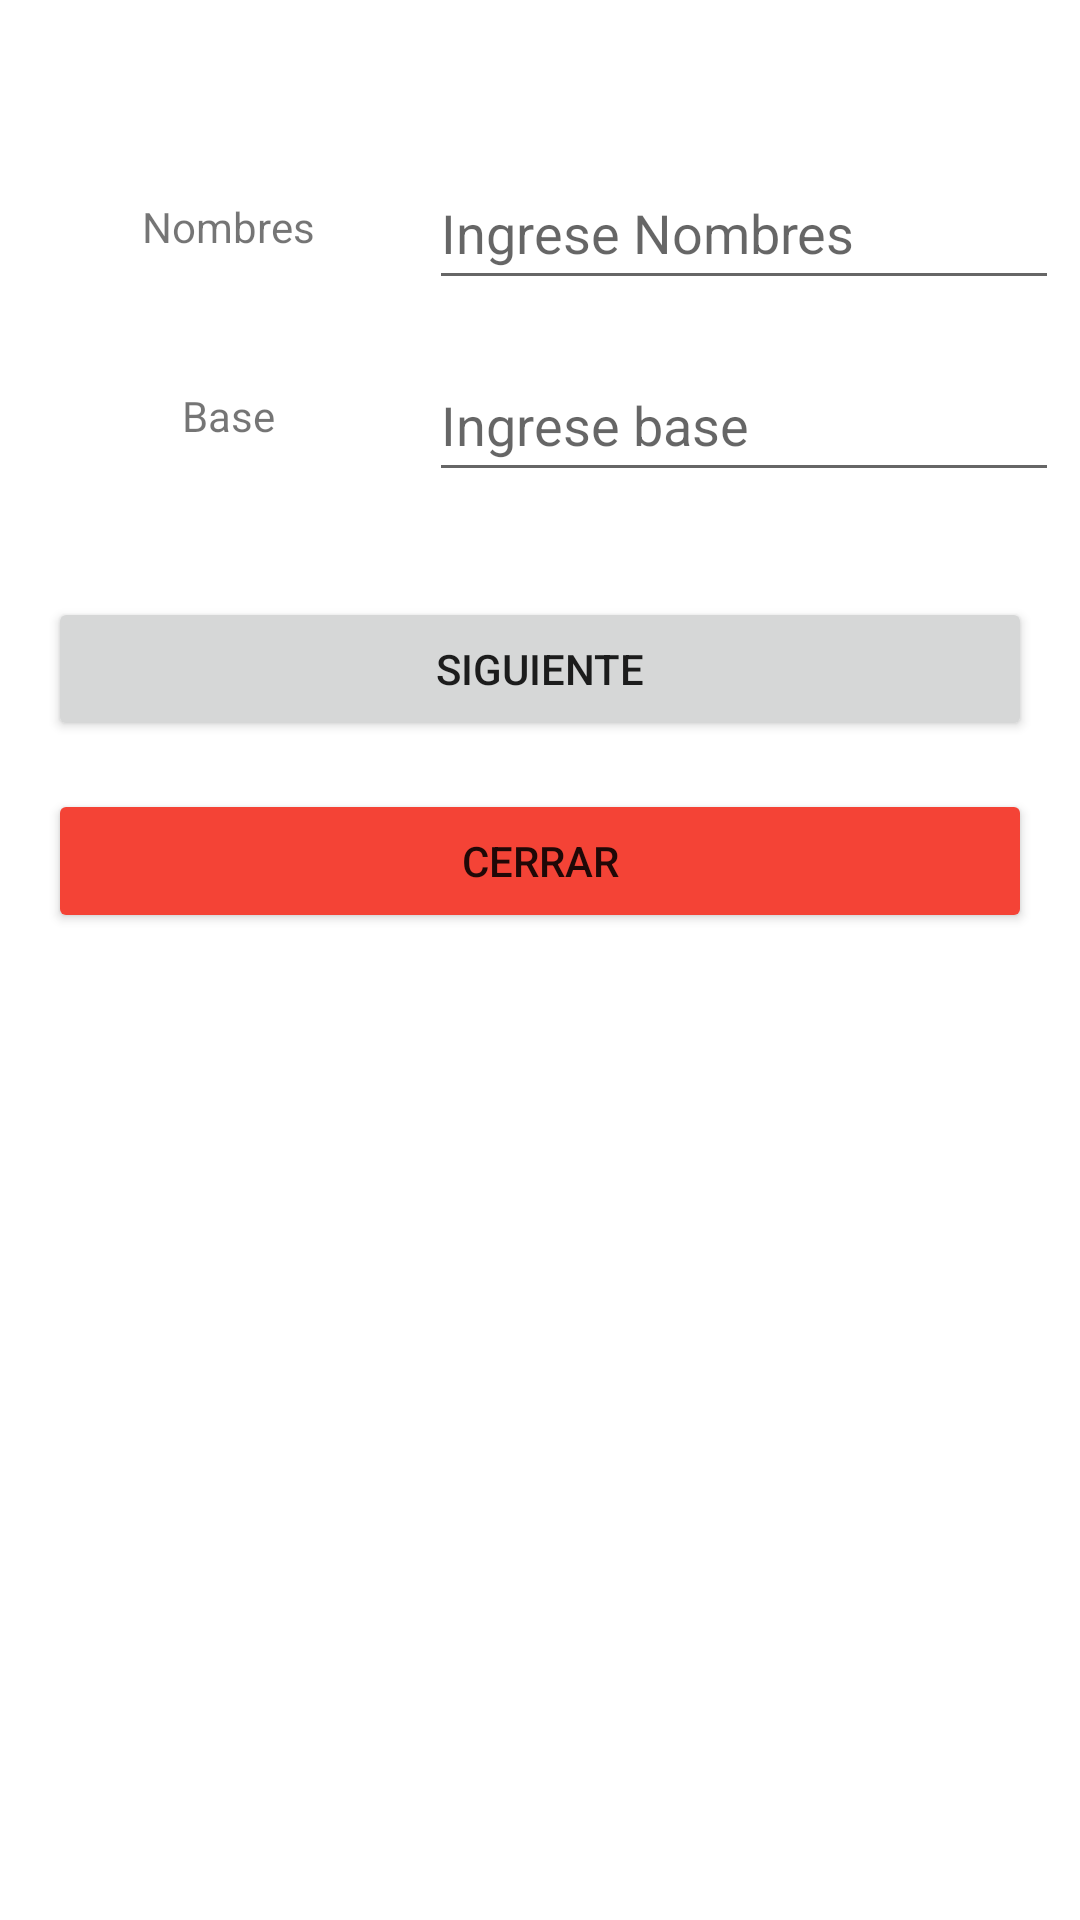

Here is an Android app screen rendered from its layout file. Give the layout XML and the strings, colors and styles it references.
<!-- AndroidManifest.xml: application theme Theme.App_PracticaPrueba -->
<!-- res/layout/activity_segunda.xml -->
<?xml version="1.0" encoding="utf-8"?>
<androidx.constraintlayout.widget.ConstraintLayout xmlns:android="http://schemas.android.com/apk/res/android"
    xmlns:app="http://schemas.android.com/apk/res-auto"
    xmlns:tools="http://schemas.android.com/tools"
    android:layout_width="match_parent"
    android:layout_height="match_parent"
    tools:context=".SegundaActivity">

    <androidx.constraintlayout.widget.Guideline
        android:id="@+id/guideline4"
        android:layout_width="wrap_content"
        android:layout_height="wrap_content"
        android:orientation="vertical"
        app:layout_constraintGuide_begin="152dp" />

    <TextView
        android:id="@+id/textView"
        android:layout_width="wrap_content"
        android:layout_height="wrap_content"
        android:layout_marginTop="66dp"
        android:text="Nombres"
        app:layout_constraintEnd_toStartOf="@+id/guideline4"
        app:layout_constraintStart_toStartOf="parent"
        app:layout_constraintTop_toTopOf="parent" />

    <EditText
        android:id="@+id/editTextNombreSA"
        android:layout_width="wrap_content"
        android:layout_height="wrap_content"
        android:layout_marginTop="52dp"
        android:layout_marginEnd="16dp"
        android:ems="10"
        android:hint="@string/textView_hint_Nombres"
        android:inputType="textPersonName"
        android:minHeight="48dp"
        app:layout_constraintEnd_toEndOf="parent"
        app:layout_constraintStart_toStartOf="@+id/guideline4"
        app:layout_constraintTop_toTopOf="parent" />

    <Button
        android:id="@+id/buttonSig"
        android:layout_width="0dp"
        android:layout_height="wrap_content"
        android:layout_marginStart="16dp"
        android:layout_marginEnd="16dp"
        android:text="@string/button_text_Siguiente"
        app:layout_constraintEnd_toEndOf="parent"
        app:layout_constraintHorizontal_bias="0.0"
        app:layout_constraintStart_toStartOf="parent"
        app:layout_constraintTop_toTopOf="@+id/guideline7" />

    <Button
        android:id="@+id/buttonClose"
        android:layout_width="0dp"
        android:layout_height="wrap_content"
        android:layout_marginStart="16dp"
        android:layout_marginTop="16dp"
        android:layout_marginEnd="16dp"
        android:backgroundTint="#F44336"
        android:text="@string/button_text_Cerrar"
        app:layout_constraintEnd_toEndOf="parent"
        app:layout_constraintStart_toStartOf="parent"
        app:layout_constraintTop_toBottomOf="@+id/buttonSig" />

    <TextView
        android:id="@+id/textView10"
        android:layout_width="wrap_content"
        android:layout_height="wrap_content"
        android:layout_marginTop="44dp"
        android:text="Base"
        app:layout_constraintEnd_toStartOf="@+id/guideline4"
        app:layout_constraintStart_toStartOf="parent"
        app:layout_constraintTop_toBottomOf="@+id/textView" />

    <EditText
        android:id="@+id/editTextBaseSA"
        android:layout_width="wrap_content"
        android:layout_height="wrap_content"
        android:layout_marginTop="16dp"
        android:layout_marginEnd="16dp"
        android:ems="10"
        android:hint="@string/et_hint_Base"
        android:inputType="textPersonName"
        android:minHeight="48dp"
        app:layout_constraintEnd_toEndOf="parent"
        app:layout_constraintHorizontal_bias="0.515"
        app:layout_constraintStart_toStartOf="@+id/guideline4"
        app:layout_constraintTop_toBottomOf="@+id/editTextNombreSA" />

    <androidx.constraintlayout.widget.Guideline
        android:id="@+id/guideline7"
        android:layout_width="wrap_content"
        android:layout_height="wrap_content"
        android:orientation="horizontal"
        app:layout_constraintGuide_begin="199dp" />

</androidx.constraintlayout.widget.ConstraintLayout>
<!-- resources referenced by this layout -->
<resources>
  <string name="button_text_Cerrar">CERRAR</string>
  <string name="button_text_Siguiente">SIGUIENTE</string>
  <string name="et_hint_Base">Ingrese base</string>
  <string name="textView_hint_Nombres">Ingrese Nombres</string>
  <style name="Theme.App_PracticaPrueba" parent="Theme.MaterialComponents.DayNight.DarkActionBar">
          
          <item name="colorPrimary">@color/purple_500</item>
          <item name="colorPrimaryVariant">@color/purple_700</item>
          <item name="colorOnPrimary">@color/white</item>
          
          <item name="colorSecondary">@color/teal_200</item>
          <item name="colorSecondaryVariant">@color/teal_700</item>
          <item name="colorOnSecondary">@color/black</item>
          
          <item name="android:statusBarColor" tools:targetApi="l">?attr/colorPrimaryVariant</item>
          
      </style>
  <!-- not gathered from this repository: default colours our renderer supplied (Android Studio template values) -->
  <color name="purple_500">#FF6200EE</color>
  <color name="purple_700">#FF3700B3</color>
  <color name="teal_200">#FF03DAC5</color>
  <color name="teal_700">#FF018786</color>
  <color name="black">#FF000000</color>
  <color name="white">#FFFFFFFF</color>
</resources>
